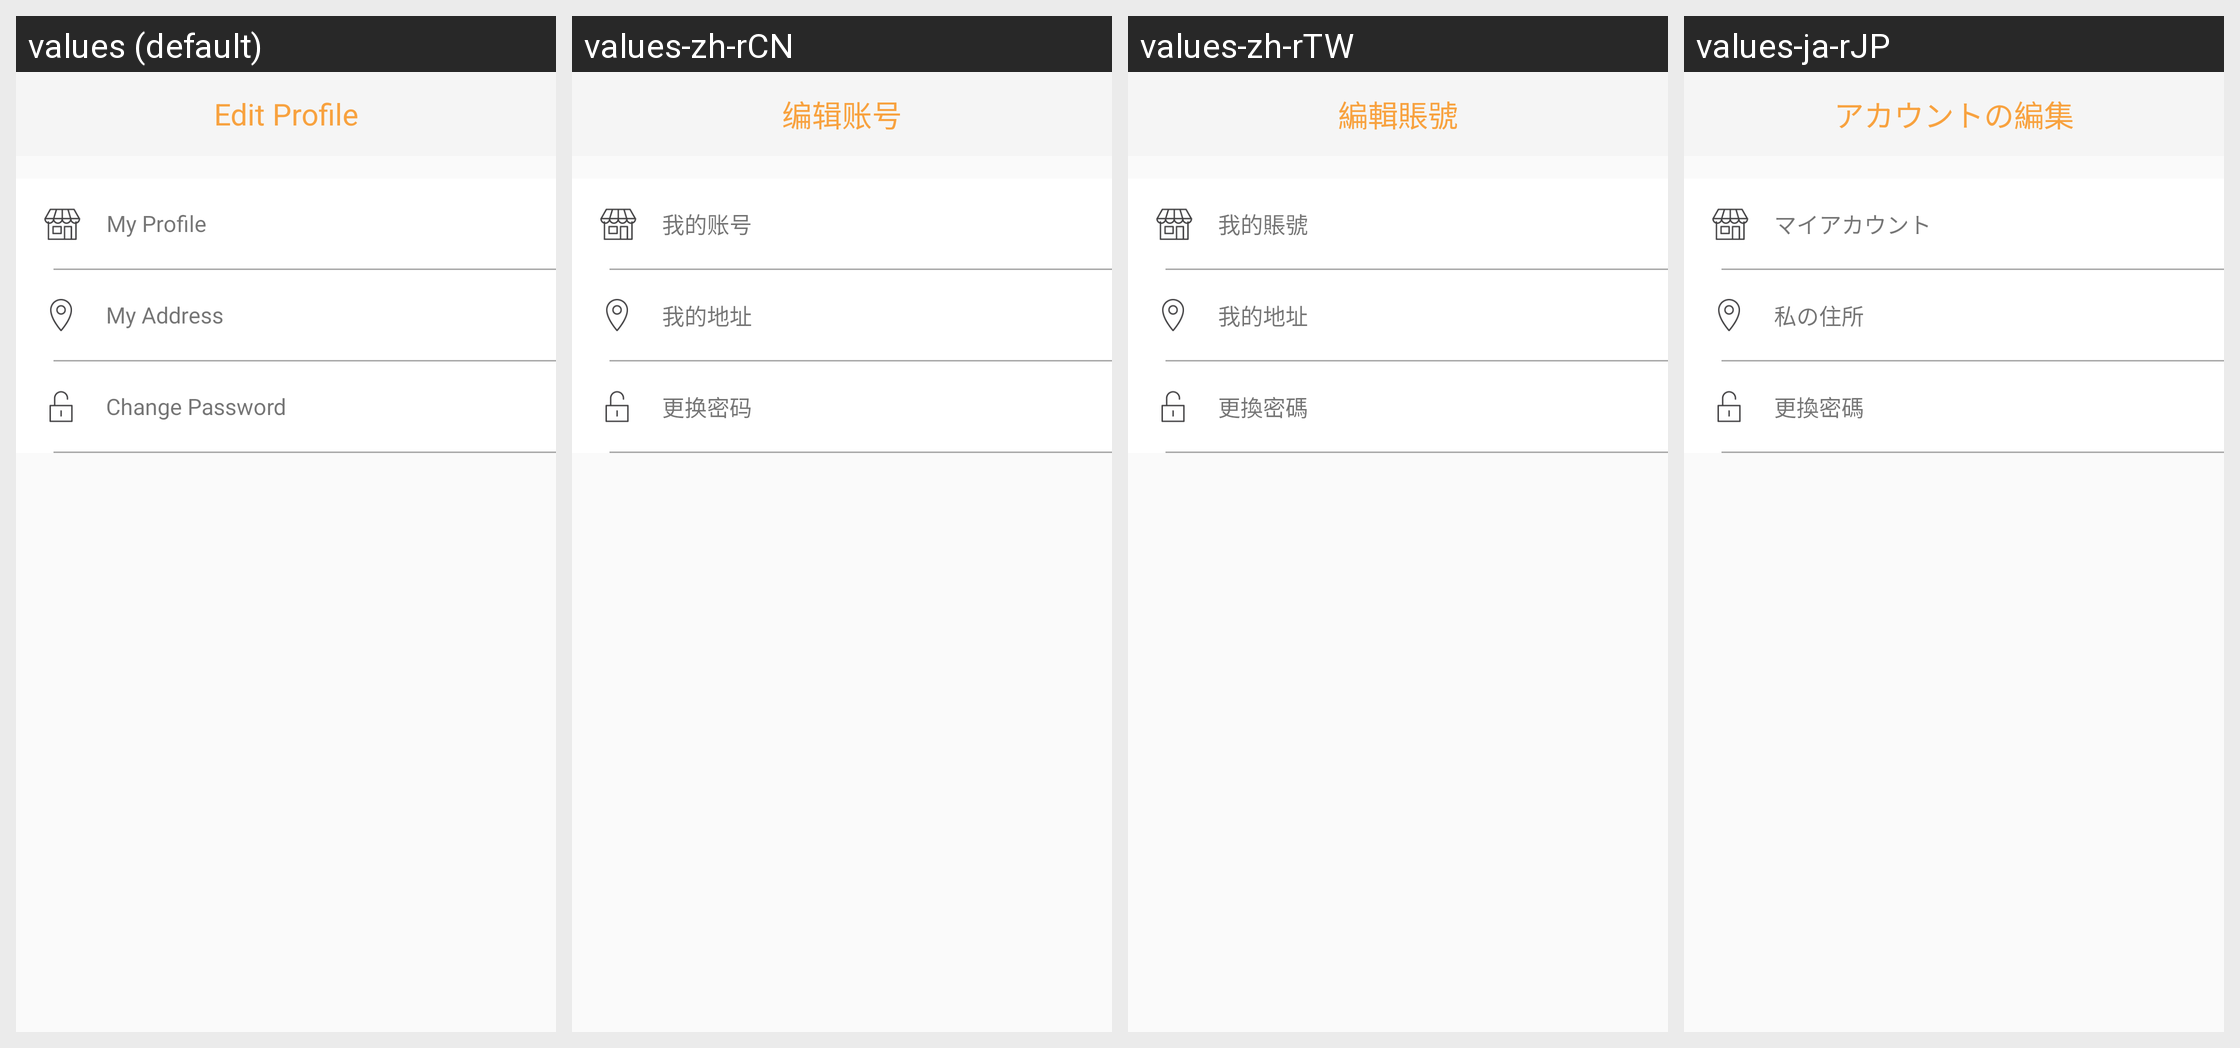

Translations of the strings shown on this Android screen, per locale in the grid:
Android screen res/layout/activity_edit.xml rendered under 4 locales, left to right: values (default), values-zh-rCN, values-zh-rTW, values-ja-rJP. Device: Nexus 5 (rendered at 1080×1920; each locale shown at half size, 540×960, under a caption strip naming it); theme NoactionBar.
Strings drawn on this screen, with the default value and each locale's value (text and hints the layout hard-codes, and strings that could not be matched under every locale, appear in the picture but are not listed):

edit_profile
  values: Edit Profile
  values-zh-rCN: 编辑账号
  values-zh-rTW: 編輯賬號
  values-ja-rJP: アカウントの編集

my_profile
  values: My Profile
  values-zh-rCN: 我的账号
  values-zh-rTW: 我的賬號
  values-ja-rJP: マイアカウント

my_address
  values: My Address
  values-zh-rCN: 我的地址
  values-zh-rTW: 我的地址
  values-ja-rJP: 私の住所

change_password
  values: Change Password
  values-zh-rCN: 更换密码
  values-zh-rTW: 更換密碼
  values-ja-rJP: 更換密碼
